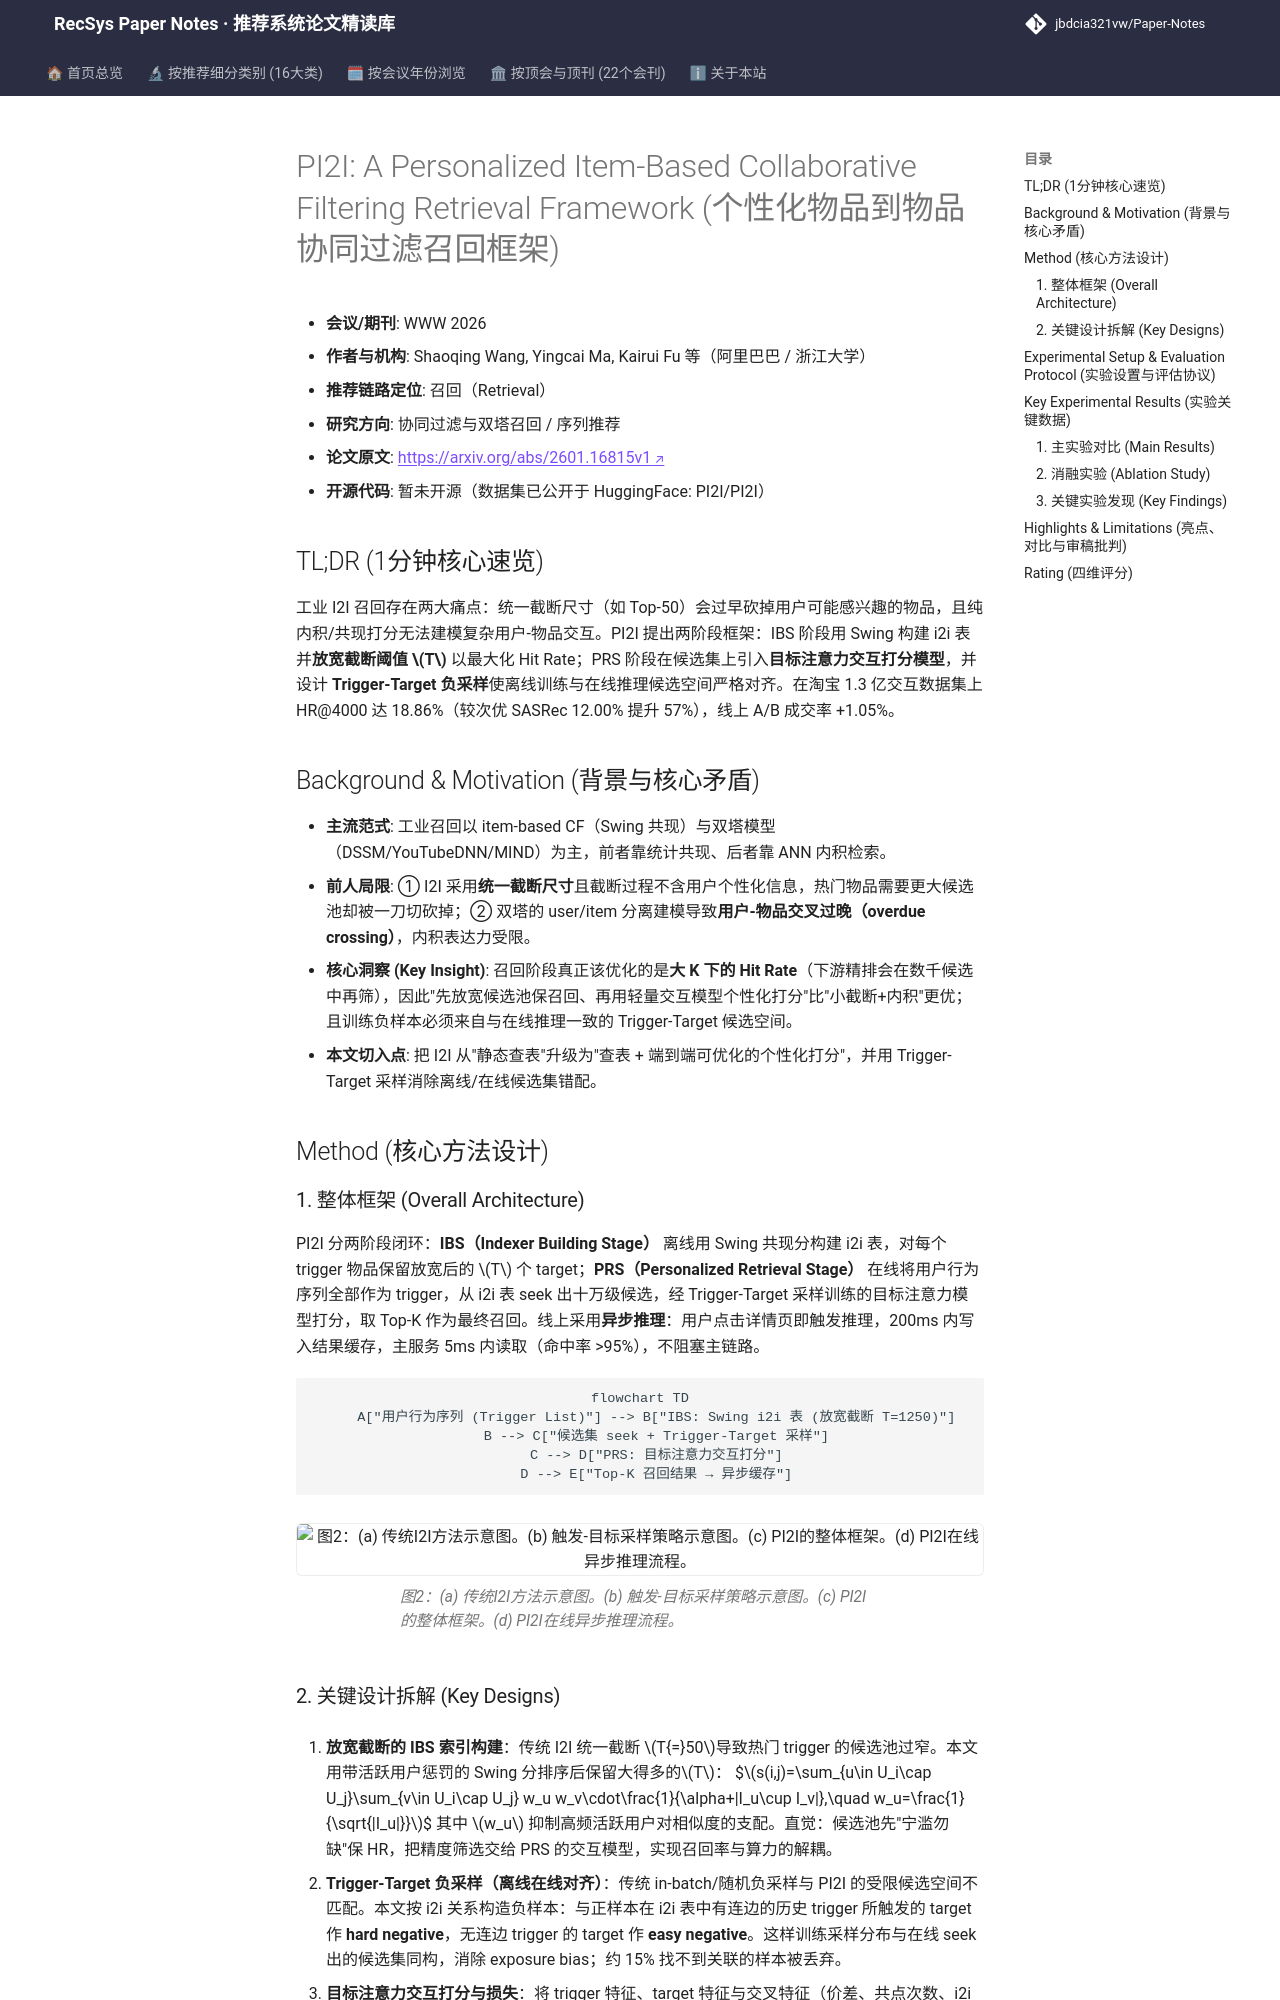

repository: jbdcia321vw/Paper-Notes · page: venues/WWW/2026/collaborative_filtering/pi2i_a_personalized_item_based_collaborative_filtering_retrieval_framework/index.html · generator: mkdocs

---
title: "[Paper Note] PI2I: A Personalized Item-Based Collaborative Filtering Retrieval Framework"
description: "[WWW 2026][协同过滤与双塔召回] 放宽 I2I 截断保召回、Trigger-Target 负采样对齐离线在线、目标注意力精排打分，淘宝线上成交率 +1.05%"
tags:
  - WWW 2026
  - 协同过滤与双塔召回
  - 召回
  - Item-based CF
  - Trigger-Target 负采样
  - 目标注意力
date: 2026-11-13
venue: WWW
year: 2026
paper_url: "https://arxiv.org/abs/2601.16815"
code_url: ""
categories:
  - collaborative_filtering
  - sequential_rec
---

# PI2I: A Personalized Item-Based Collaborative Filtering Retrieval Framework (个性化物品到物品协同过滤召回框架)

- **会议/期刊**: WWW 2026
- **作者与机构**: Shaoqing Wang, Yingcai Ma, Kairui Fu 等（阿里巴巴 / 浙江大学）
- **推荐链路定位**: 召回（Retrieval）
- **研究方向**: 协同过滤与双塔召回 / 序列推荐
- **论文原文**: [https://arxiv.org/abs/2601.16815v1](https://arxiv.org/abs/2601.16815v1)
- **开源代码**: 暂未开源（数据集已公开于 HuggingFace: PI2I/PI2I）

## TL;DR (1分钟核心速览)

工业 I2I 召回存在两大痛点：统一截断尺寸（如 Top-50）会过早砍掉用户可能感兴趣的物品，且纯内积/共现打分无法建模复杂用户-物品交互。PI2I 提出两阶段框架：IBS 阶段用 Swing 构建 i2i 表并**放宽截断阈值 $T$** 以最大化 Hit Rate；PRS 阶段在候选集上引入**目标注意力交互打分模型**，并设计 **Trigger-Target 负采样**使离线训练与在线推理候选空间严格对齐。在淘宝 1.3 亿交互数据集上 HR@4000 达 18.86%（较次优 SASRec 12.00% 提升 57%），线上 A/B 成交率 +1.05%。

## Background & Motivation (背景与核心矛盾)

- **主流范式**: 工业召回以 item-based CF（Swing 共现）与双塔模型（DSSM/YouTubeDNN/MIND）为主，前者靠统计共现、后者靠 ANN 内积检索。
- **前人局限**: ① I2I 采用**统一截断尺寸**且截断过程不含用户个性化信息，热门物品需要更大候选池却被一刀切砍掉；② 双塔的 user/item 分离建模导致**用户-物品交叉过晚（overdue crossing）**，内积表达力受限。
- **核心洞察 (Key Insight)**: 召回阶段真正该优化的是**大 K 下的 Hit Rate**（下游精排会在数千候选中再筛），因此"先放宽候选池保召回、再用轻量交互模型个性化打分"比"小截断+内积"更优；且训练负样本必须来自与在线推理一致的 Trigger-Target 候选空间。
- **本文切入点**: 把 I2I 从"静态查表"升级为"查表 + 端到端可优化的个性化打分"，并用 Trigger-Target 采样消除离线/在线候选集错配。

## Method (核心方法设计)

### 1. 整体框架 (Overall Architecture)

PI2I 分两阶段闭环：**IBS（Indexer Building Stage）** 离线用 Swing 共现分构建 i2i 表，对每个 trigger 物品保留放宽后的 $T$ 个 target；**PRS（Personalized Retrieval Stage）** 在线将用户行为序列全部作为 trigger，从 i2i 表 seek 出十万级候选，经 Trigger-Target 采样训练的目标注意力模型打分，取 Top-K 作为最终召回。线上采用**异步推理**：用户点击详情页即触发推理，200ms 内写入结果缓存，主服务 5ms 内读取（命中率 >95%），不阻塞主链路。

```mermaid
flowchart TD
    A["用户行为序列 (Trigger List)"] --> B["IBS: Swing i2i 表 (放宽截断 T=1250)"]
    B --> C["候选集 seek + Trigger-Target 采样"]
    C --> D["PRS: 目标注意力交互打分"]
    D --> E["Top-K 召回结果 → 异步缓存"]
```

<figure class="paper-figure" markdown="span">
  ![图2：(a) 传统I2I方法示意图。(b) 触发-目标采样策略示意图。(c) PI2I的整体框架。(d) PI2I在线异步推理流程。](../../../../assets/papers/2601.16815v1/figure_2.png)<figcaption>图2：(a) 传统I2I方法示意图。(b) 触发-目标采样策略示意图。(c) PI2I的整体框架。(d) PI2I在线异步推理流程。</figcaption>
</figure>
